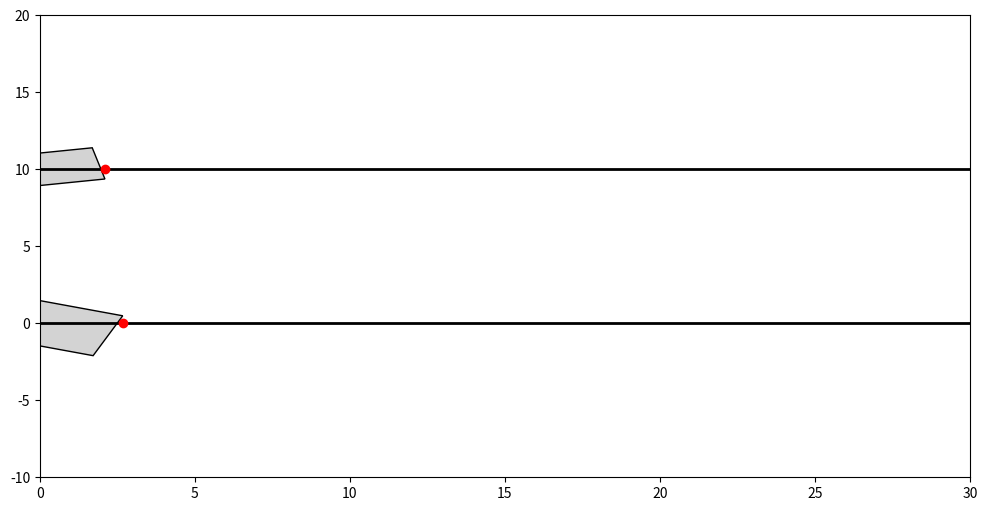

The matplotlib source for this figure:
import matplotlib.pyplot as plt
import matplotlib.patches as patches
import numpy as np
from matplotlib.animation import FuncAnimation
import random

# Define conveyor parameters
conveyor_length = 30  # Length of conveyor in units
gap = 5  # Required gap between boxes in units
exit_position = conveyor_length + 5  # Position where boxes exit the conveyor

# Box class representing each parcel with edge markers
class BoxWithEdges:
    def __init__(self, ax, lane_y, initial_x):
        self.ax = ax
        self.x_pos = initial_x
        self.lane_y = lane_y
        self.width = random.uniform(3, 6)  # Random width between 3 and 9
        self.height = random.uniform(1.5, 3)  # Random height between 1.5 and 4.5
        self.rotation_angle = np.radians(random.uniform(0, 360))  # Random rotation angle between 0 and 360 degrees
        self.speed = 0.05  # Initial slow speed to create gap
        self.create_box()

    def create_box(self):
        # Calculate the rotated corners of the box
        self.corners = np.array([
            [-self.width / 2, -self.height / 2],
            [self.width / 2, -self.height / 2],
            [self.width / 2, self.height / 2],
            [-self.width / 2, self.height / 2]
        ])
        rotation_matrix = np.array([
            [np.cos(self.rotation_angle), -np.sin(self.rotation_angle)],
            [np.sin(self.rotation_angle), np.cos(self.rotation_angle)]
        ])
        rotated_corners = self.corners.dot(rotation_matrix) + [self.x_pos, self.lane_y]
        self.rect = patches.Polygon(rotated_corners, closed=True, edgecolor="black", facecolor="lightgrey")
        self.ax.add_patch(self.rect)

        # Marking left and right edges as points
        self.left_edge_marker, = self.ax.plot([], [], 'bo', label="Left Edge")
        self.right_edge_marker, = self.ax.plot([], [], 'ro', label="Right Edge")
        self.update_edge_markers()

    def move(self):
        self.x_pos += self.speed
        translation = np.array([self.x_pos, self.lane_y]) - np.array([self.rect.xy[0, 0], self.rect.xy[0, 1]])
        self.rect.xy += translation
        self.update_edge_markers()

    def get_right_edge(self):
        return np.max(self.rect.xy[:, 0])

    def get_left_edge(self):
        return np.min(self.rect.xy[:, 0])

    def update_edge_markers(self):
        left_edge_x = self.get_left_edge()
        right_edge_x = self.get_right_edge()
        self.left_edge_marker.set_data([left_edge_x], [self.lane_y])
        self.right_edge_marker.set_data([right_edge_x], [self.lane_y])

    def remove(self):
        self.rect.remove()
        self.left_edge_marker.remove()
        self.right_edge_marker.remove()

# Conveyor class that manages box movement and gap maintenance
class ConveyorWithEdgeMarkers:
    def __init__(self, ax, lane_y, initial_x, paired_conveyor=None, interface=None):
        self.ax = ax
        self.lane_y = lane_y
        self.paired_conveyor = paired_conveyor
        self.interface = interface
        self.box = BoxWithEdges(ax, lane_y, initial_x)
        self.gap_created = False

    def update_position(self):
        if self.box:
            # If box hasn't exited, manage gap and speed
            if self.box.get_right_edge() < exit_position:
                if self.paired_conveyor and not self.gap_created:
                    distance_to_paired_box = self.paired_conveyor.box.get_left_edge() - self.box.get_right_edge()
                    if distance_to_paired_box < gap:
                        self.box.speed = 0.05  # Slow down if the gap is less than required
                    else:
                        self.box.speed = 0.1  # Speed up if the gap is sufficient
                        self.gap_created = True
                else:
                    self.box.speed = 0.1  # Maintain constant speed once gap is created
                self.box.move()
            else:
                # Remove the box if it reaches the exit
                self.box.remove()
                self.interface.unregister_box(self.box)
                self.box = None

# ConveyorInterface to manage interactions between conveyors and handle reinitialization
class ConveyorInterface:
    def __init__(self, ax):
        self.ax = ax
        self.conveyors = []
        self.boxes = []

    def add_conveyor(self, conveyor):
        self.conveyors.append(conveyor)

    def register_box(self, box):
        self.boxes.append(box)

    def unregister_box(self, box):
        if box in self.boxes:
            self.boxes.remove(box)

    def reinitialize_boxes(self):
        initial_x_position = 0  # Set to 0 to start at the beginning of the conveyor
        # Reinitialize both boxes with random sizes, rotation angles, and reset speed control
        self.conveyors[0].box = BoxWithEdges(self.ax, 10, initial_x_position)
        self.conveyors[1].box = BoxWithEdges(self.ax, 0, initial_x_position)
        self.conveyors[0].gap_created = False
        self.conveyors[1].gap_created = False
        self.register_box(self.conveyors[0].box)
        self.register_box(self.conveyors[1].box)

# Initialize plot
fig, ax = plt.subplots(figsize=(12, 6))
ax.set_xlim(0, conveyor_length)
ax.set_ylim(-10, 20)
ax.axis("on")

# Draw conveyor lane borders
ax.plot([0, conveyor_length + 10], [10, 10], color="black", linewidth=2)
ax.plot([0, conveyor_length + 10], [0, 0], color="black", linewidth=2)

# Create ConveyorInterface and conveyors
interface = ConveyorInterface(ax)

#conveyor1 = ConveyorWithEdgeMarkers(ax, 10, 0, interface=interface)  # Section 1
#conveyor2 = ConveyorWithEdgeMarkers(ax, 0, 0, paired_conveyor=conveyor1, interface=interface)  # Section 2

conveyor2 = ConveyorWithEdgeMarkers(ax, 0, 0, interface=interface)  # Section 2
conveyor1 = ConveyorWithEdgeMarkers(ax, 10, 0, paired_conveyor=conveyor2, interface=interface)  # Section 1

interface.add_conveyor(conveyor1)
interface.add_conveyor(conveyor2)
interface.register_box(conveyor1.box)
interface.register_box(conveyor2.box)

# Update function for animation
def update(frame):
    conveyor1.update_position()
    conveyor2.update_position()

    # Check if all boxes have exited and reinitialize if needed
    if not any(conveyor.box for conveyor in interface.conveyors):
        interface.reinitialize_boxes()

# Animation
ani = FuncAnimation(fig, update, frames=np.arange(0, 300), interval=50)
plt.show()
